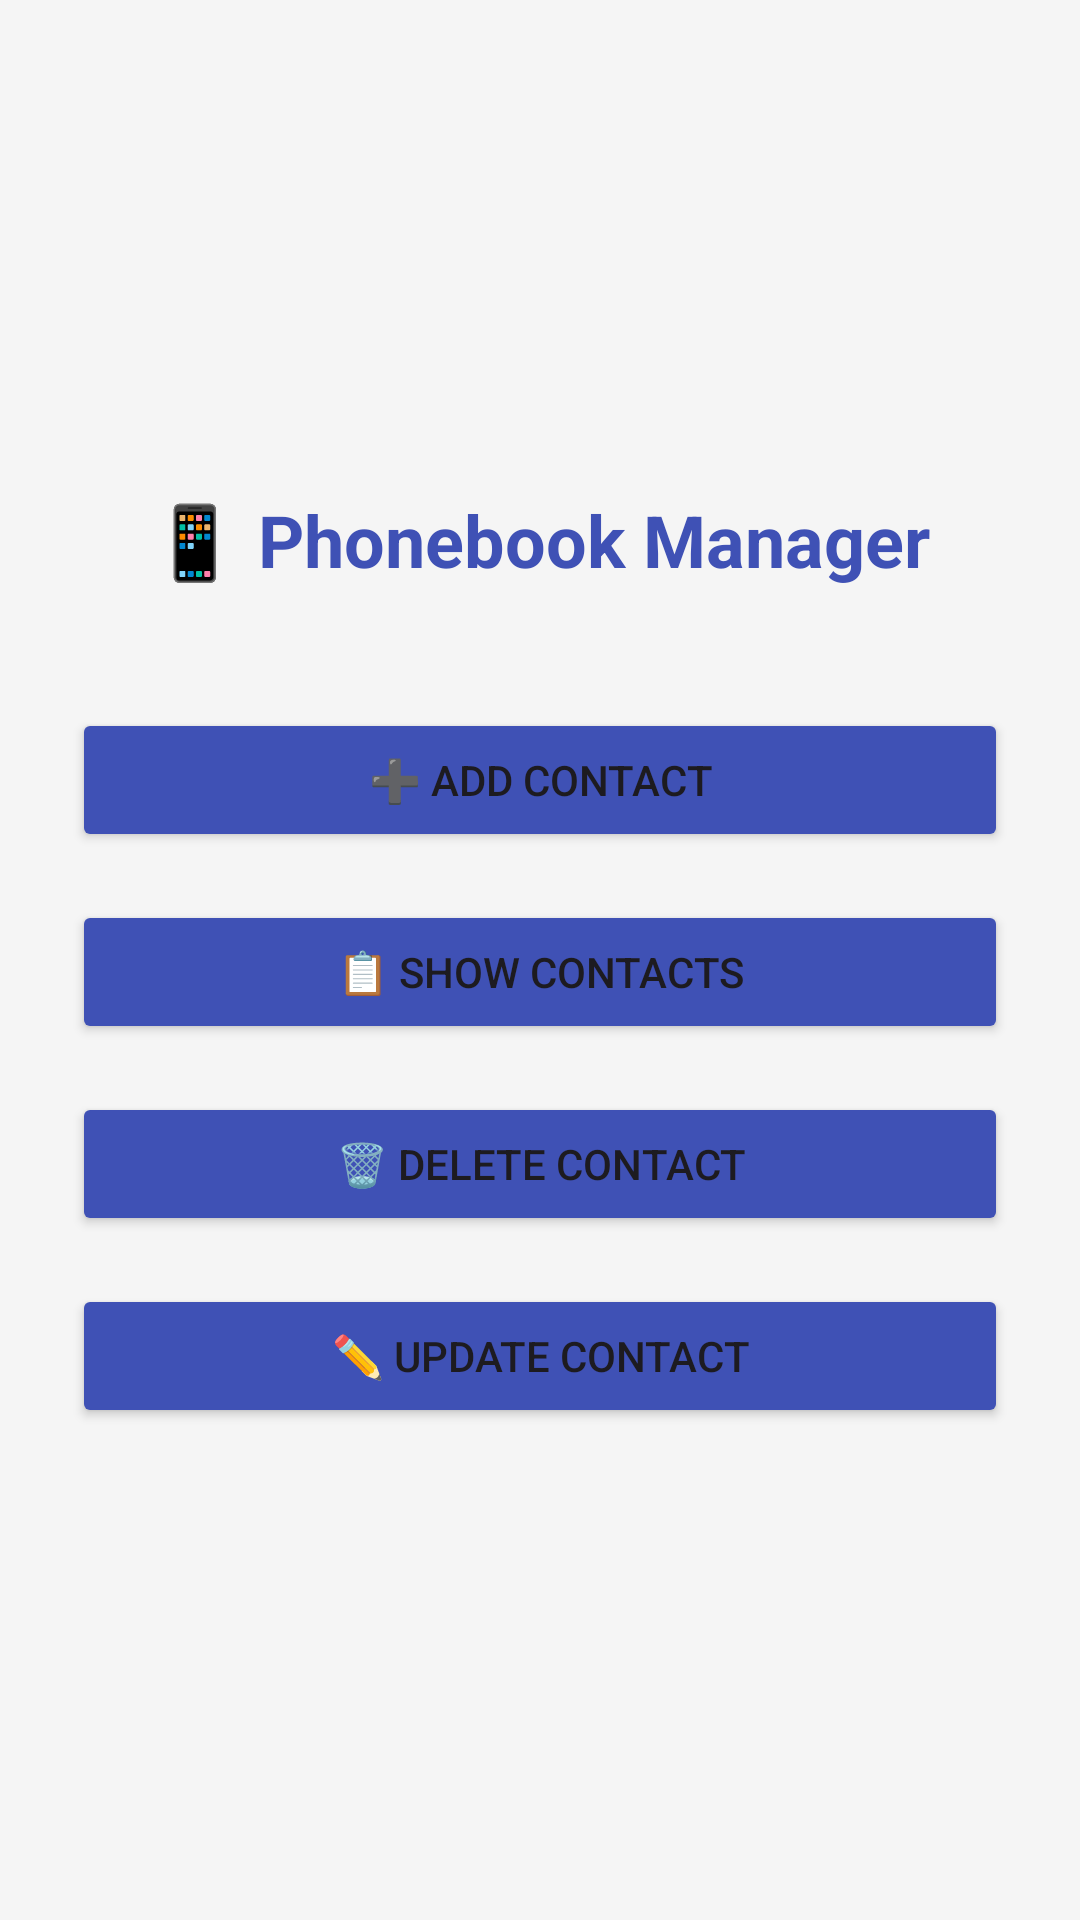

Layout XML and referenced resources for this Android screen:
<!-- AndroidManifest.xml: application theme Theme.Contactbook -->
<!-- res/layout/activity_main.xml -->
<?xml version="1.0" encoding="utf-8"?>
<LinearLayout
    xmlns:android="http://schemas.android.com/apk/res/android"
    android:layout_width="match_parent"
    android:layout_height="match_parent"
    android:orientation="vertical"
    android:padding="24dp"
    android:gravity="center"
    android:background="#F5F5F5">

    <TextView
        android:id="@+id/tvTitle"
        android:layout_width="wrap_content"
        android:layout_height="wrap_content"
        android:text="📱 Phonebook Manager"
        android:textSize="24sp"
        android:textStyle="bold"
        android:layout_marginBottom="40dp"
        android:textColor="#3F51B5" />

    <Button
        android:id="@+id/btnAdd"
        android:layout_width="match_parent"
        android:layout_height="wrap_content"
        android:text="➕ Add Contact"
        android:backgroundTint="#3F51B5"
        android:layout_marginBottom="16dp"/>

    <Button
        android:id="@+id/btnShow"
        android:layout_width="match_parent"
        android:layout_height="wrap_content"
        android:text="📋 Show Contacts"
        android:backgroundTint="#3F51B5"
        android:layout_marginBottom="16dp"/>

    <Button
        android:id="@+id/btnDelete"
        android:layout_width="match_parent"
        android:layout_height="wrap_content"
        android:text="🗑️ Delete Contact"
        android:backgroundTint="#3F51B5"

        android:layout_marginBottom="16dp"/>

    <Button
        android:id="@+id/btnUpdate"
        android:layout_width="match_parent"
        android:layout_height="wrap_content"
        android:backgroundTint="#3F51B5"

        android:text="✏️ Update Contact" />

</LinearLayout>
<!-- resources referenced by this layout -->
<resources>
  <style name="Theme.Contactbook" parent="Base.Theme.Contactbook" />
  <style name="Base.Theme.Contactbook" parent="Theme.Material3.DayNight.NoActionBar">
          
          
      </style>
</resources>
